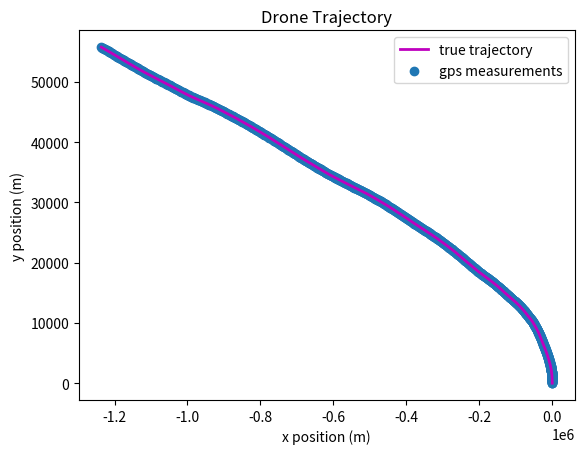

The script that saved this image:
# simulate trajectory and measurement process of drone 
import numpy as np 
import matplotlib.pyplot as plt 

# system matrix definitions 
N = 1000
t = 0
A = np.block([
    [np.eye(2), np.eye(2)],
    [np.zeros((2, 2)), np.eye(2)]
])
B = np.block([
    [np.zeros((2, 2))],
    [np.eye(2)]
])
C = np.block([
    [np.eye(2), np.zeros((2, 2))]
])
Q = np.eye(2) #cov(W)
R = 9 * np.eye(2) #cov(V)
u_t = -2.5 * np.array([ #control
    [np.cos(0.05 * t)], 
    [np.sin(0.05 * t)]
])

# initial conditions
p_t = np.array([[1000], [0]]) #initial position 
v_t = np.array([[0], [50]]) #initial velocity 
x_t = np.vstack((p_t, v_t)) #initial state 

trajectory = np.zeros((N+1, 4)) #stores trajectory 
trajectory[0] = x_t.ravel() #add the first datapoint

measurements = np.zeros((N+1, 2)) #stores gps measurements 

# trajectory simulation 
for i in range(N):
    # take noise samples 
    W_t = np.random.multivariate_normal(mean=np.zeros(2), cov=Q).reshape(2, 1)
    V_t = np.random.multivariate_normal(mean=np.zeros(2), cov=R).reshape(2, 1)

    # propogate forward
    x_t = A @ x_t + B @ u_t + np.vstack((np.zeros((2,1)), W_t)) 
    y_t = C @ x_t + V_t 

    trajectory[i+1] = x_t.ravel()
    measurements[i+1] = y_t.ravel()

# plot some example trajectories 
p1 = trajectory[:, 0]
p2 = trajectory[:, 1]
y1 = measurements[:, 0]
y2 = measurements[:, 1]

plt.plot(p1, p2, '-m', linewidth=2, label='true trajectory')
plt.scatter(y1, y2, label='gps measurements')
plt.xlabel('x position (m)')
plt.ylabel('y position (m)')
plt.title('Drone Trajectory')
plt.legend() 
plt.savefig("drone_trajectory.png", dpi=300, bbox_inches="tight")
plt.show()
print("finished!")



